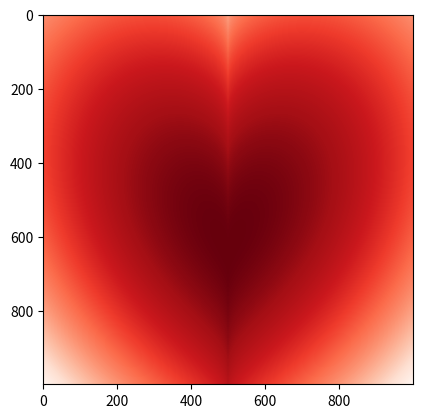

This chart was generated by the following Python code:
import numpy as np
import matplotlib.pyplot as plt


x = np.linspace(-3, 3, 1000)
y = x[::-1].reshape(-1, 1)
img = x**2 + (y + 1 - np.sqrt(np.abs(x)))**2 - 1
plt.imshow(img, cmap='Reds_r')
plt.show()